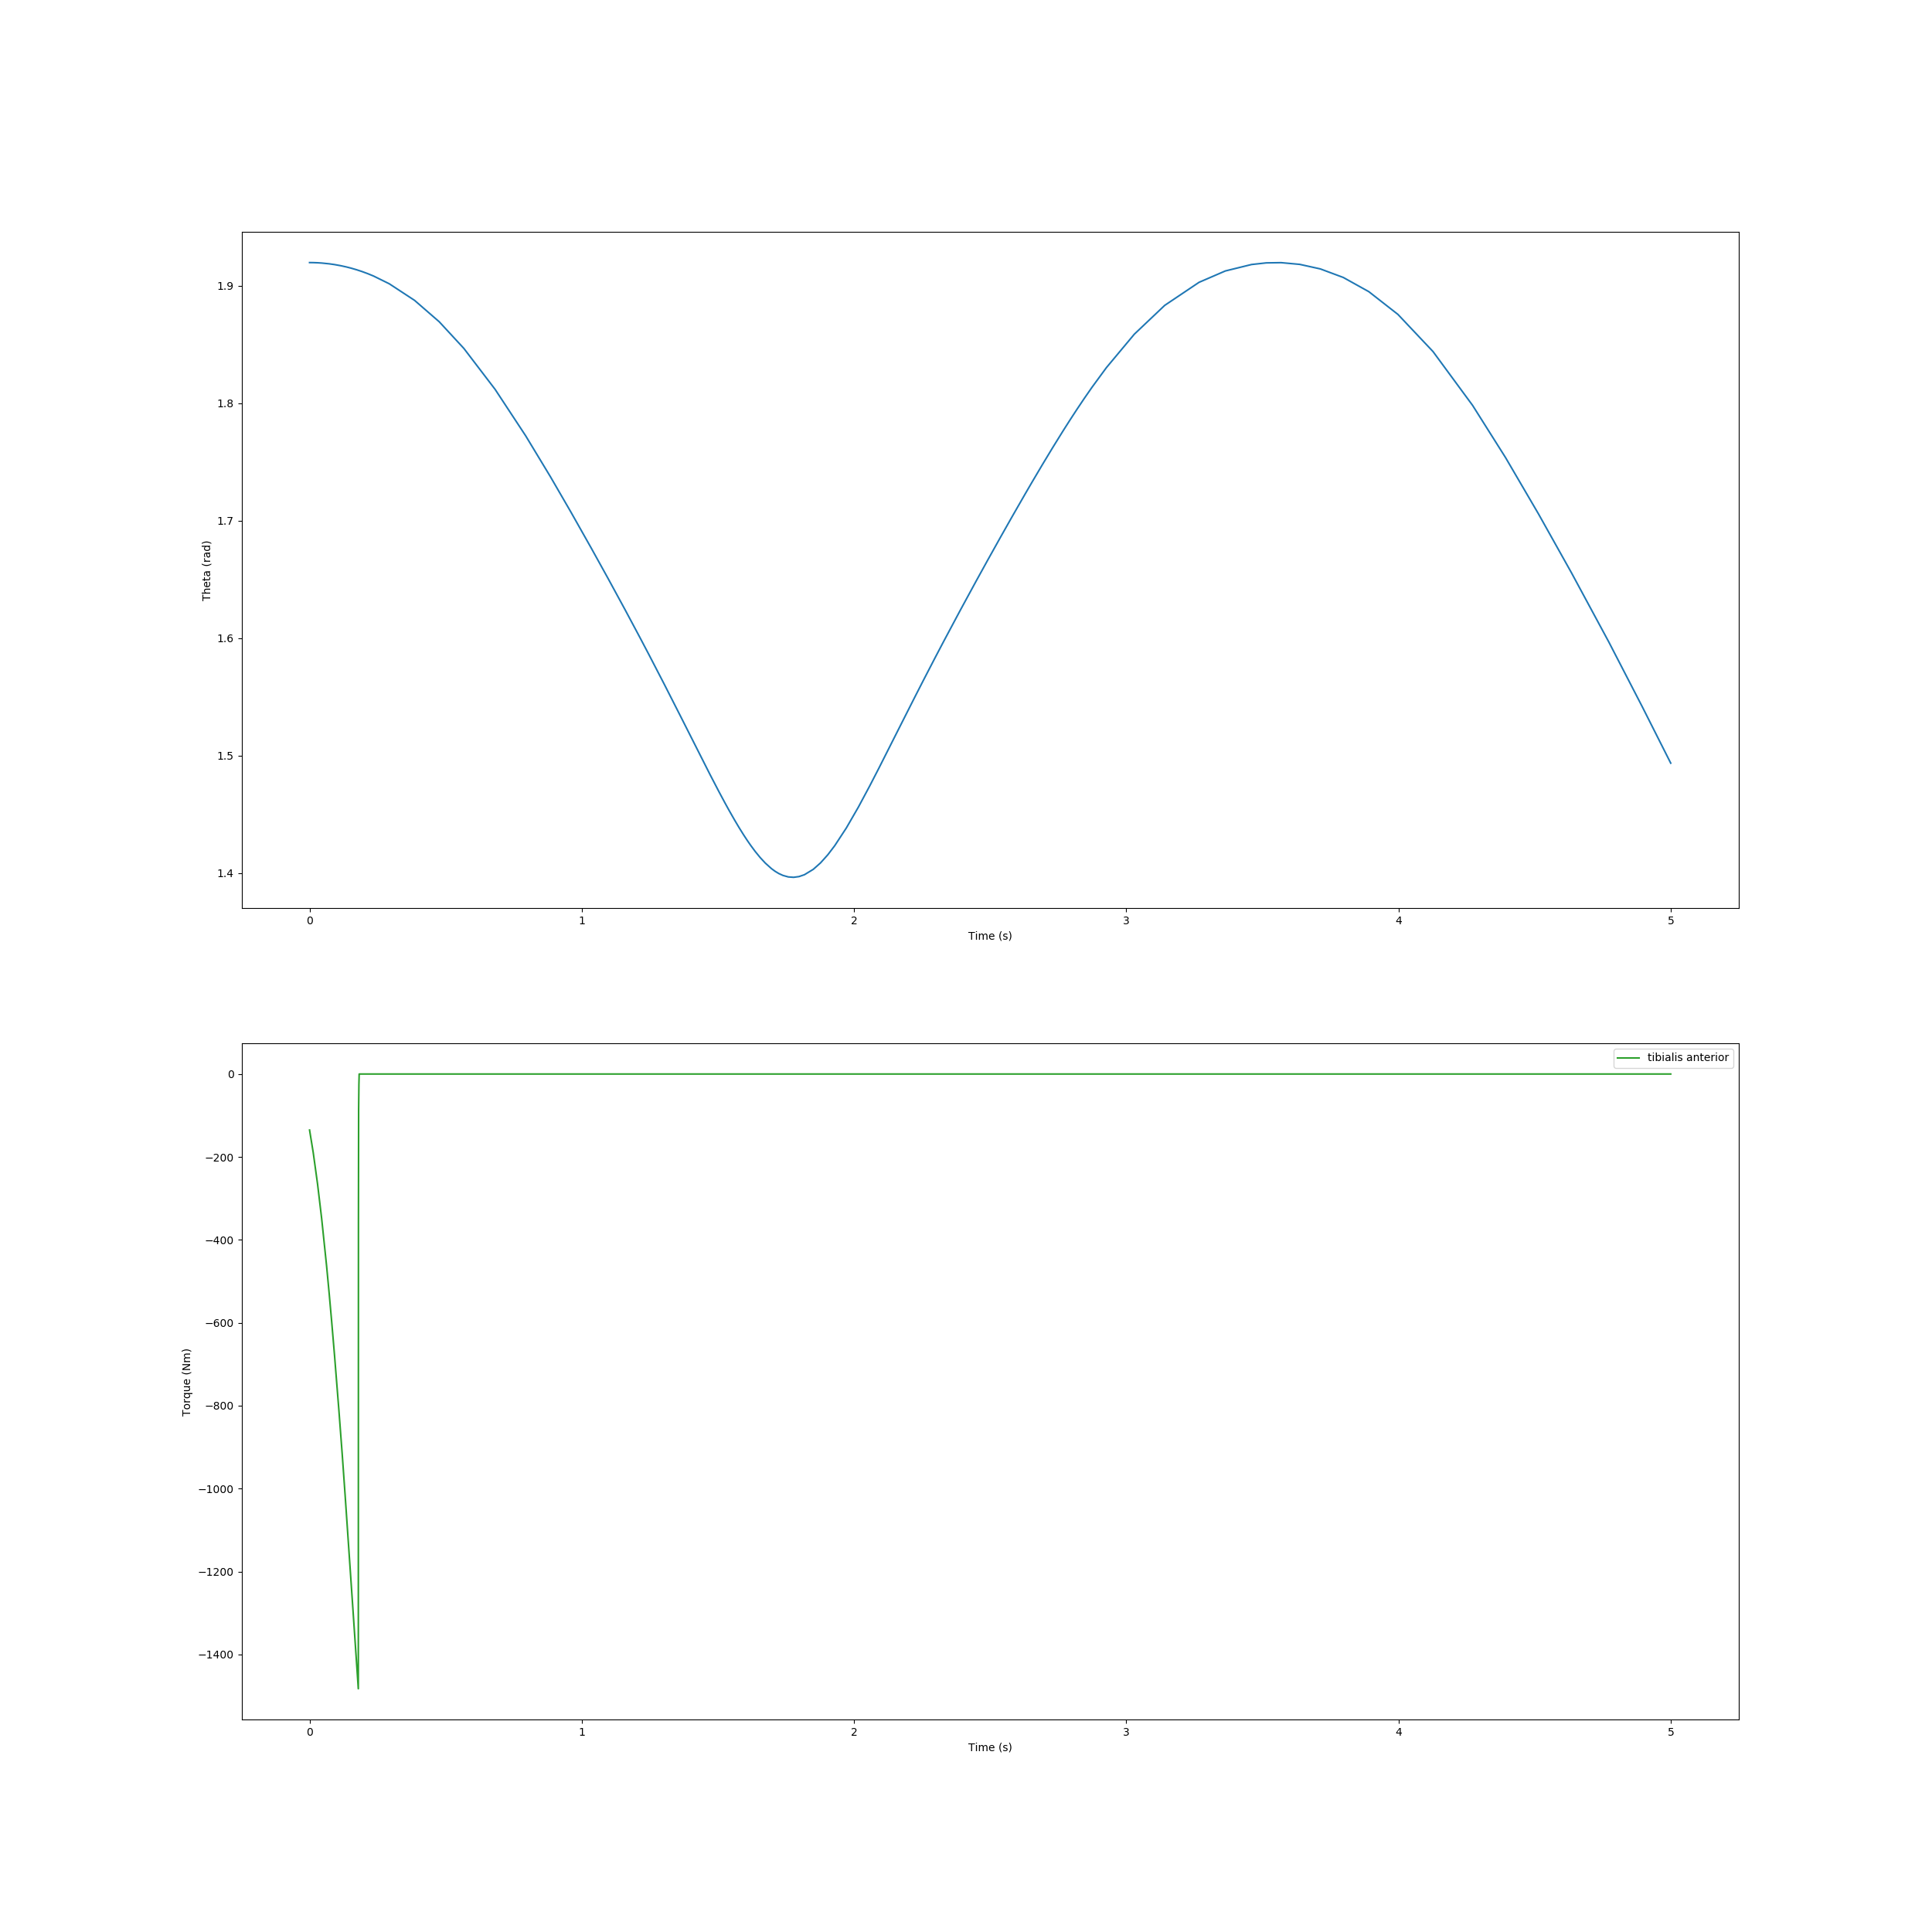

The data file committed next to this chart (first rows):
, time, theta, torque
0, 0.0, 1.92, -135.1
1, 0.01339, 1.92, -189.2
2, 0.02937, 1.92, -265.4
3, 0.04441, 1.919, -348.4
4, 0.0625, 1.919, -462.5
5, 0.07225, 1.919, -530.6
6, 0.08126, 1.919, -597.3
7, 0.09157, 1.918, -677.6
8, 0.1008, 1.918, -752.7
9, 0.1076, 1.918, -809.5
10, 0.1143, 1.917, -867.7
11, 0.1201, 1.917, -918.7
12, 0.1241, 1.917, -955.2
13, 0.1274, 1.917, -985.8
14, 0.1307, 1.916, -1017
15, 0.1351, 1.916, -1059
16, 0.1404, 1.916, -1108
17, 0.1459, 1.916, -1162
18, 0.152, 1.915, -1220
19, 0.1582, 1.915, -1280
20, 0.1642, 1.914, -1338
21, 0.1699, 1.914, -1393
22, 0.1729, 1.914, -1424
23, 0.176, 1.914, -1454
24, 0.1791, 1.913, -1483
25, 0.1791, 1.913, -1474
26, 0.1791, 1.913, -1466
27, 0.1791, 1.913, -1444
28, 0.1791, 1.913, -1396
29, 0.1791, 1.913, -1312
30, 0.1791, 1.913, -1188
31, 0.1792, 1.913, -1034
32, 0.1792, 1.913, -868.3
33, 0.1793, 1.913, -709.9
34, 0.1794, 1.913, -570.2
35, 0.1795, 1.913, -453.2
36, 0.1796, 1.913, -357.8
37, 0.1797, 1.913, -281.2
38, 0.1798, 1.913, -219.9
39, 0.1799, 1.913, -170.8
40, 0.18, 1.913, -131.4
41, 0.1801, 1.913, -99.62
42, 0.1802, 1.913, -86.73
43, 0.1803, 1.913, -78.77
44, 0.1804, 1.913, -70.91
45, 0.1805, 1.913, -63.28
46, 0.1806, 1.913, -55.95
47, 0.1808, 1.913, -48.97
48, 0.1809, 1.913, -42.37
49, 0.181, 1.913, -36.16
50, 0.1811, 1.913, -30.37
51, 0.1813, 1.913, -24.99
52, 0.1814, 1.913, -20.03
53, 0.1815, 1.913, -15.5
54, 0.1817, 1.913, -11.41
55, 0.1818, 1.913, -7.783
56, 0.1819, 1.913, -4.634
57, 0.1821, 1.913, -1.994
58, 0.1822, 1.913, -0.0
59, 0.1824, 1.913, -0.0
... 134 more rows
